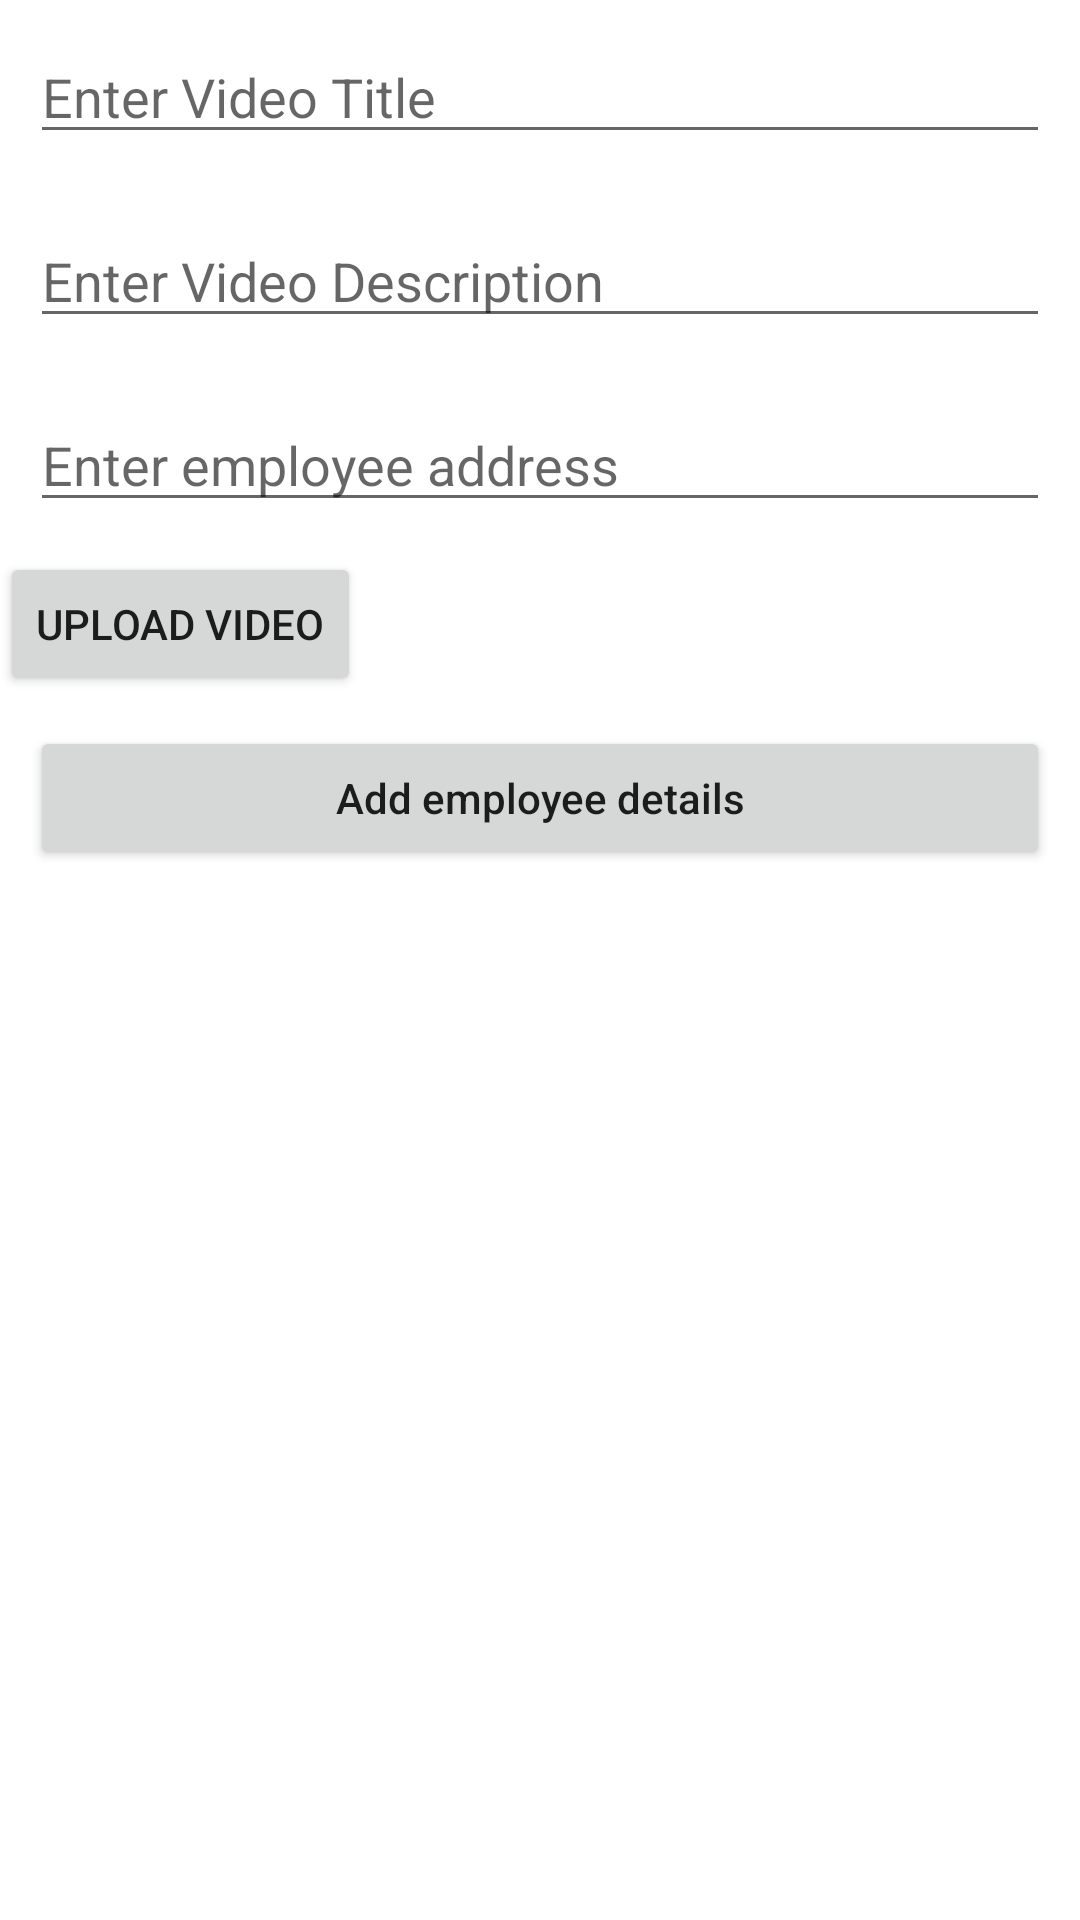

Produce the Android XML layout that renders to this screen, including the resource entries it uses.
<!-- AndroidManifest.xml: application theme Theme.Rello -->
<!-- res/layout/activity_upload_video.xml -->
<?xml version="1.0" encoding="utf-8"?>
<LinearLayout xmlns:android="http://schemas.android.com/apk/res/android"
    xmlns:app="http://schemas.android.com/apk/res-auto"
    xmlns:tools="http://schemas.android.com/tools"
    android:layout_width="match_parent"
    android:layout_height="match_parent"
    tools:context=".UploadVideo"
    android:orientation="vertical">
    
    <EditText
        android:id="@+id/videoTitle"
        android:layout_width="match_parent"
        android:layout_height="wrap_content"
        android:layout_centerHorizontal="true"
        android:layout_margin="10dp"
        android:hint="Enter Video Title"
        android:importantForAutofill="no"
        android:inputType="text" />

    
    <EditText
        android:id="@+id/videoDescription"
        android:layout_width="match_parent"
        android:layout_height="wrap_content"
        android:layout_below="@id/videoTitle"
        android:layout_margin="10dp"
        android:hint="Enter Video Description"
        android:importantForAutofill="no"
        android:inputType="text" />

    
    <EditText
        android:id="@+id/videoTag"
        android:layout_width="match_parent"
        android:layout_height="wrap_content"
        android:layout_below="@id/videoDescription"
        android:layout_margin="10dp"
        android:hint="Enter employee address"
        android:inputType="text" />

    <Button
        android:id="@+id/uploadv"
        android:layout_width="wrap_content"
        android:layout_height="wrap_content"
        android:text="Upload Video" />

    
    <Button
        android:id="@+id/idBtnSendData"
        android:layout_width="match_parent"
        android:layout_height="wrap_content"
        android:layout_below="@id/videoTag"
        android:layout_margin="10dp"
        android:text="Add employee details"
        android:textAllCaps="false" />



</LinearLayout>
<!-- resources referenced by this layout -->
<resources>
  <style name="Theme.Rello" parent="Theme.MaterialComponents.DayNight.DarkActionBar">
          
          <item name="colorPrimary">@color/purple_500</item>
          <item name="colorPrimaryVariant">@color/purple_700</item>
          <item name="colorOnPrimary">@color/white</item>
          
          <item name="colorSecondary">@color/teal_200</item>
          <item name="colorSecondaryVariant">@color/teal_700</item>
          <item name="colorOnSecondary">@color/black</item>
          
          <item name="android:statusBarColor" tools:targetApi="l">?attr/colorPrimaryVariant</item>
          
      </style>
  <color name="purple_500">#FF6200EE</color>
  <color name="purple_700">#FF3700B3</color>
  <color name="white">#FFFFFFFF</color>
  <color name="teal_200">#FF03DAC5</color>
  <color name="teal_700">#FF018786</color>
  <color name="black">#FF000000</color>
</resources>
